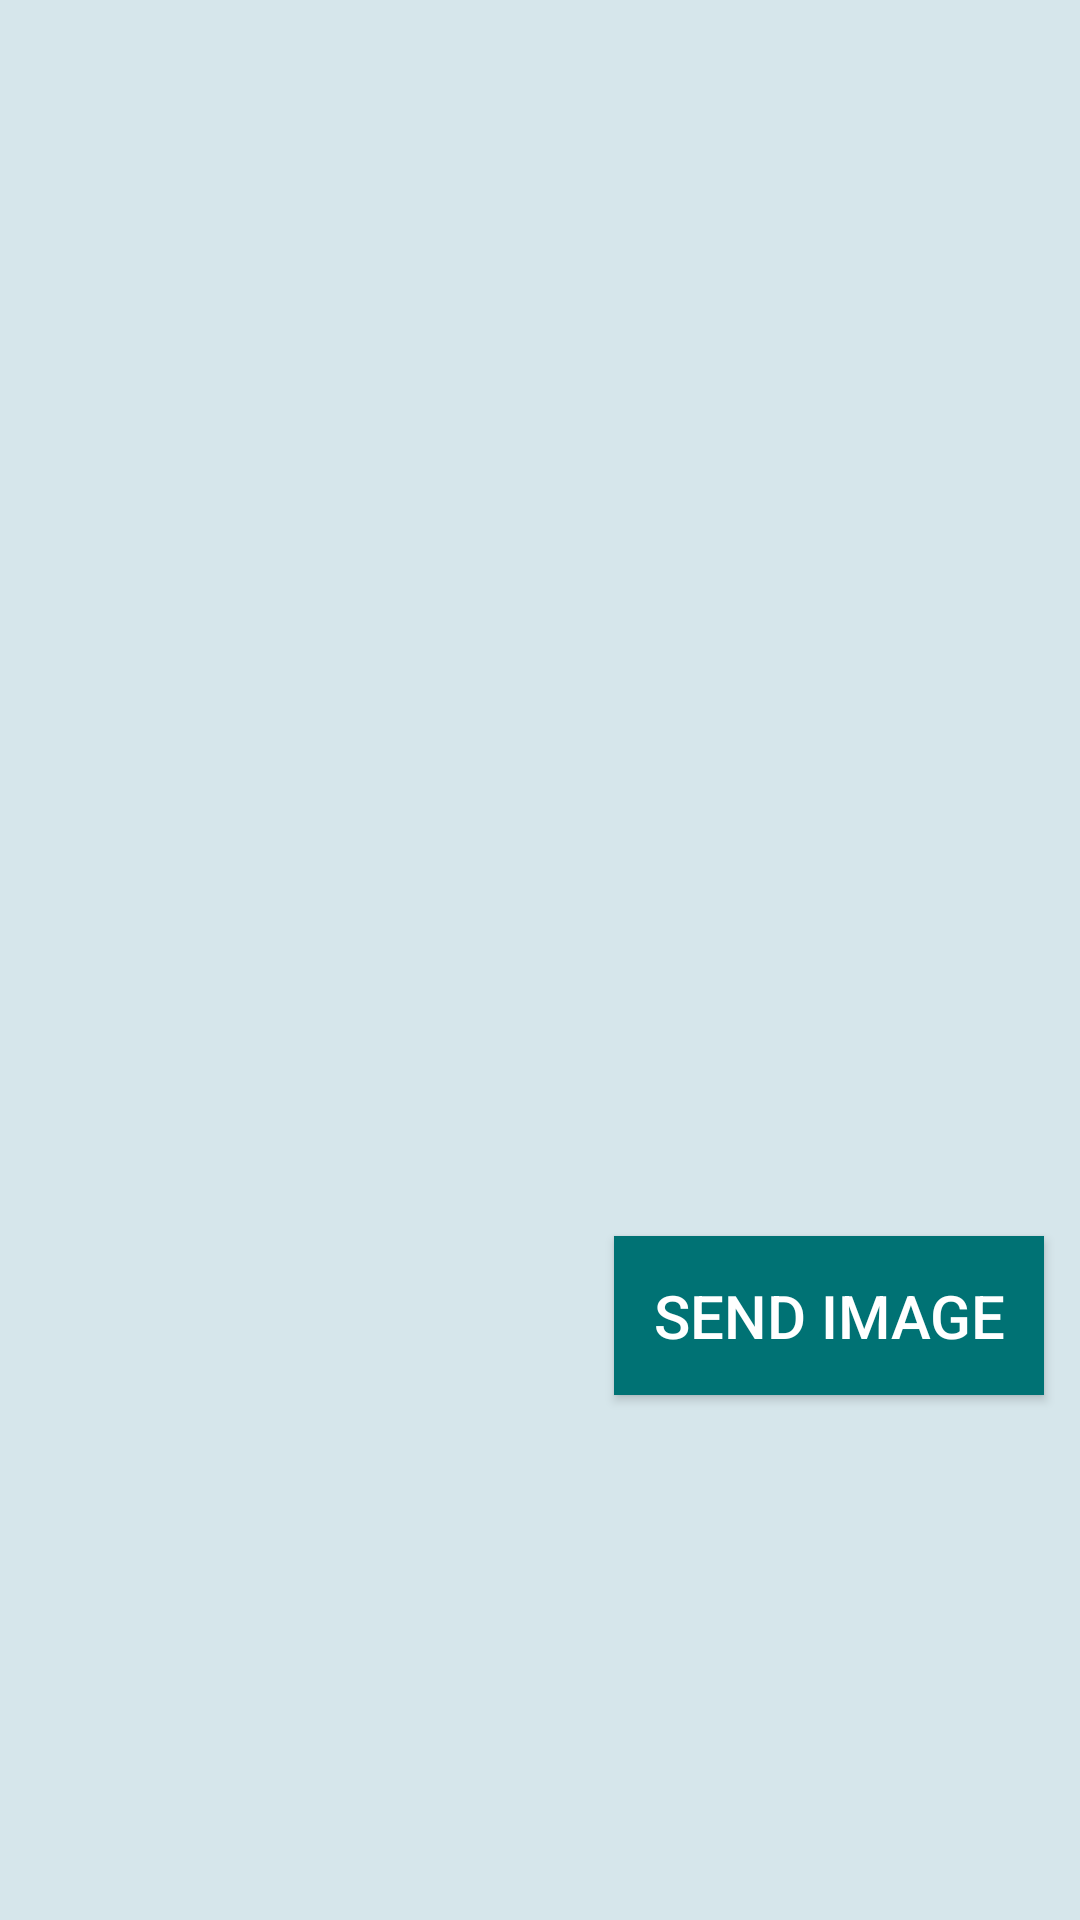

Android layout source for this screen:
<!-- AndroidManifest.xml: application theme Theme.SoftChaat -->
<!-- res/layout/activity_send_image.xml -->
<?xml version="1.0" encoding="utf-8"?>
<LinearLayout xmlns:android="http://schemas.android.com/apk/res/android"
    xmlns:app="http://schemas.android.com/apk/res-auto"
    xmlns:tools="http://schemas.android.com/tools"
    android:layout_width="match_parent"
    android:layout_height="match_parent"
    android:orientation="vertical"
    android:padding="2dp"
    android:background="@color/theme_bg"
    tools:context=".Send_Image_Activity">

    <ImageView
        android:id="@+id/iv_send_img"
        android:layout_width="match_parent"
        android:layout_height="400dp"
        android:scaleType="centerCrop"
        />
    <androidx.appcompat.widget.AppCompatButton
        android:id="@+id/btn_send_img"
        android:layout_width="wrap_content"
        android:layout_height="wrap_content"
        android:text="Send Image"
        android:textSize="20sp"
        android:layout_gravity="end"
        android:layout_margin="10dp"
        android:background="@color/logo_bg"
        android:textColor="@color/white"
        android:padding="13dp"
        />

    <TextView
        android:id="@+id/tv_dont"
        android:layout_width="wrap_content"
        android:layout_height="wrap_content"
        android:text="Don't press back button until it's upload"
        android:layout_gravity="center"
        android:textColor="@color/logo_bg"
        android:visibility="invisible"/>

    <ProgressBar
        android:id="@+id/pb_send_img"
        android:layout_width="wrap_content"
        android:layout_height="wrap_content"
        android:layout_gravity="center"
        android:visibility="invisible"/>

</LinearLayout>
<!-- resources referenced by this layout -->
<resources>
  <color name="logo_bg">#007274</color>
  <color name="theme_bg">#d6e6eb </color>
  <color name="white">#FFFFFFFF</color>
  <style name="Theme.SoftChaat" parent="Theme.MaterialComponents.DayNight.DarkActionBar">
          
          <item name="colorPrimary">@color/logo_bg</item>
          <item name="colorPrimaryVariant">@color/logo_bg</item>
          <item name="colorOnPrimary">@color/white</item>
          
          <item name="colorSecondary">@color/logo_bg</item>
          <item name="colorSecondaryVariant">@color/teal_700</item>
          <item name="colorOnSecondary">@color/logo_bg</item>
          
          <item name="android:statusBarColor">?attr/colorPrimaryVariant</item>
          
      </style>
  <color name="teal_700">#FF018786</color>
</resources>
